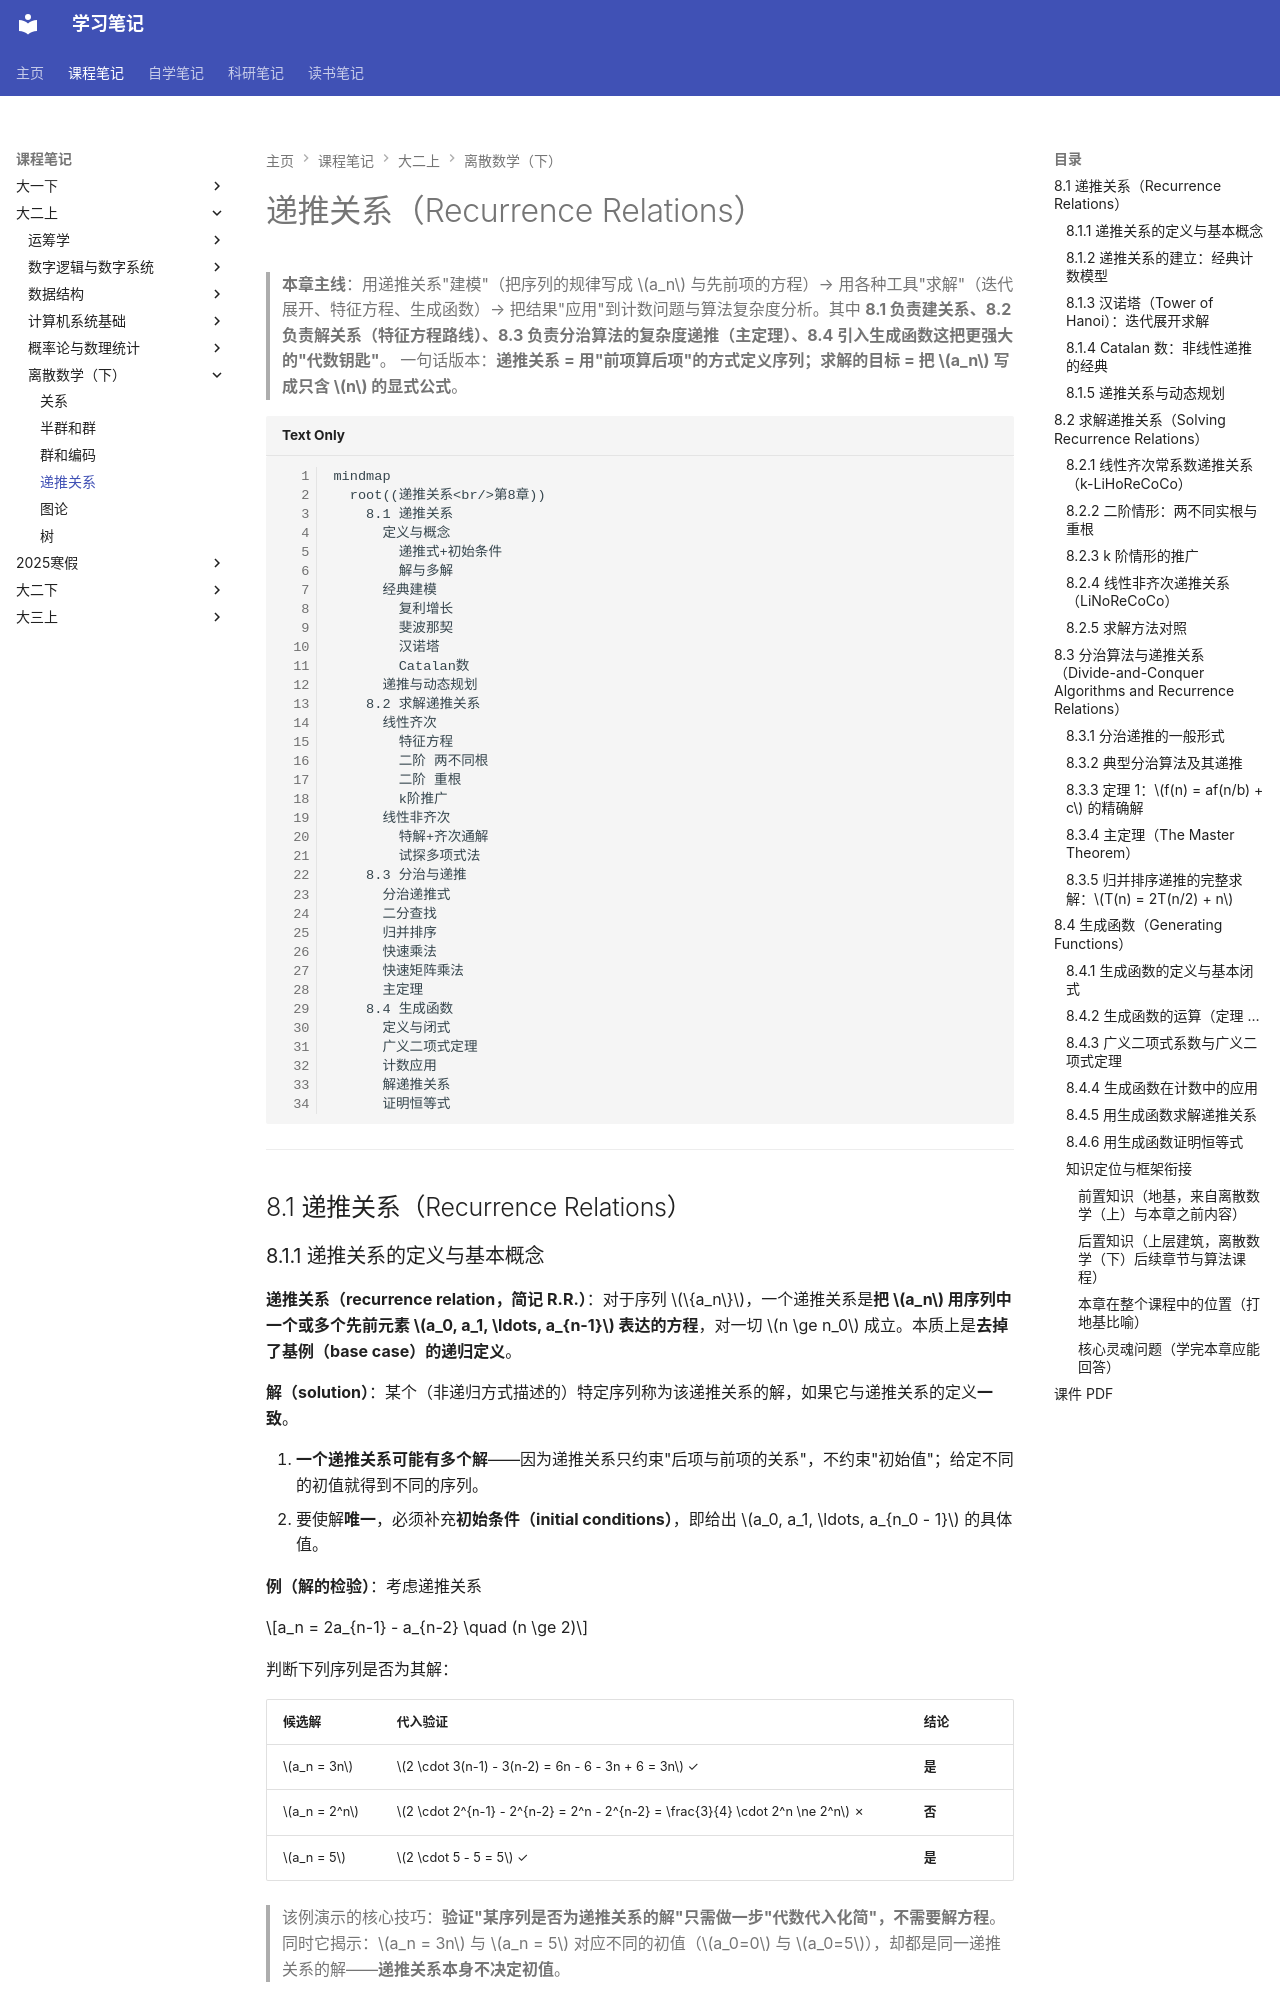

repository: naimore3/CogniShelf · page: 课程笔记/大二上/离散数学（下）/递推关系/递推关系/index.html · generator: mkdocs

# 递推关系（Recurrence Relations）

> **本章主线**：用递推关系"建模"（把序列的规律写成 $a_n$ 与先前项的方程）→ 用各种工具"求解"（迭代展开、特征方程、生成函数）→ 把结果"应用"到计数问题与算法复杂度分析。其中 **8.1 负责建关系、8.2 负责解关系（特征方程路线）、8.3 负责分治算法的复杂度递推（主定理）、8.4 引入生成函数这把更强大的"代数钥匙"**。
> 一句话版本：**递推关系 = 用"前项算后项"的方式定义序列；求解的目标 = 把 $a_n$ 写成只含 $n$ 的显式公式**。

```mermaid
mindmap
  root((递推关系<br/>第8章))
    8.1 递推关系
      定义与概念
        递推式+初始条件
        解与多解
      经典建模
        复利增长
        斐波那契
        汉诺塔
        Catalan数
      递推与动态规划
    8.2 求解递推关系
      线性齐次
        特征方程
        二阶 两不同根
        二阶 重根
        k阶推广
      线性非齐次
        特解+齐次通解
        试探多项式法
    8.3 分治与递推
      分治递推式
      二分查找
      归并排序
      快速乘法
      快速矩阵乘法
      主定理
    8.4 生成函数
      定义与闭式
      广义二项式定理
      计数应用
      解递推关系
      证明恒等式
```

---

## 8.1 递推关系（Recurrence Relations）

### 8.1.1 递推关系的定义与基本概念

**递推关系（recurrence relation，简记 R.R.）**：对于序列 $\{a_n\}$，一个递推关系是**把 $a_n$ 用序列中一个或多个先前元素 $a_0, a_1, \ldots, a_{n-1}$ 表达的方程**，对一切 $n \ge n_0$ 成立。本质上是**去掉了基例（base case）的递归定义**。

**解（solution）**：某个（非递归方式描述的）特定序列称为该递推关系的解，如果它与递推关系的定义**一致**。

1. **一个递推关系可能有多个解**——因为递推关系只约束"后项与前项的关系"，不约束"初始值"；给定不同的初值就得到不同的序列。
2. 要使解**唯一**，必须补充**初始条件（initial conditions）**，即给出 $a_0, a_1, \ldots, a_{n_0 - 1}$ 的具体值。

**例（解的检验）**：考虑递推关系

$$a_n = 2a_{n-1} - a_{n-2} \quad (n \ge 2)$$

判断下列序列是否为其解：

| 候选解 | 代入验证 | 结论 |
|---|---|---|
| $a_n = 3n$ | $2 \cdot 3(n-1) - 3(n-2) = 6n - 6 - 3n + 6 = 3n$ ✓ | **是** |
| $a_n = 2^n$ | $2 \cdot 2^{n-1} - 2^{n-2} = 2^n - 2^{n-2} = \frac{3}{4} \cdot 2^n \ne 2^n$ ✗ | **否** |
| $a_n = 5$ | $2 \cdot 5 - 5 = 5$ ✓ | **是** |

> 该例演示的核心技巧：**验证"某序列是否为递推关系的解"只需做一步"代数代入化简"，不需要解方程**。同时它揭示：$a_n = 3n$ 与 $a_n = 5$ 对应不同的初值（$a_0=0$ 与 $a_0=5$），却都是同一递推关系的解——**递推关系本身不决定初值**。
